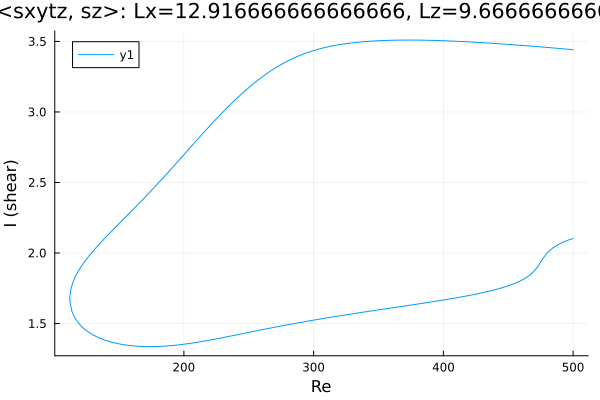

The data file committed next to this chart (first rows):
Re, shear
500.0, 3.441
499.3, 3.442
497.9, 3.443
496.5, 3.444
495.1, 3.445
493.7, 3.447
492.2, 3.448
492.2, 3.448
490.8, 3.449
489.3, 3.45
487.9, 3.451
486.5, 3.452
485.1, 3.453
483.7, 3.454
482.3, 3.456
480.9, 3.457
479.4, 3.458
478, 3.459
476.6, 3.46
475.2, 3.461
473.8, 3.462
472.4, 3.463
471, 3.464
469.5, 3.465
468.1, 3.466
466.7, 3.467
465.3, 3.468
463.9, 3.469
462.5, 3.47
461.1, 3.471
459.6, 3.472
458.2, 3.473
456.8, 3.474
455.4, 3.475
454, 3.476
452.6, 3.477
451.2, 3.478
449.7, 3.479
448.3, 3.48
446.9, 3.481
445.5, 3.482
444.1, 3.483
442.7, 3.484
441.3, 3.485
439.8, 3.486
438.4, 3.486
437, 3.487
435.6, 3.488
434.2, 3.489
432.8, 3.49
431.4, 3.491
429.9, 3.491
428.5, 3.492
427.1, 3.493
425.7, 3.494
424.3, 3.494
423.3, 3.495
421.8, 3.496
420.4, 3.496
419, 3.497
... 554 more rows
